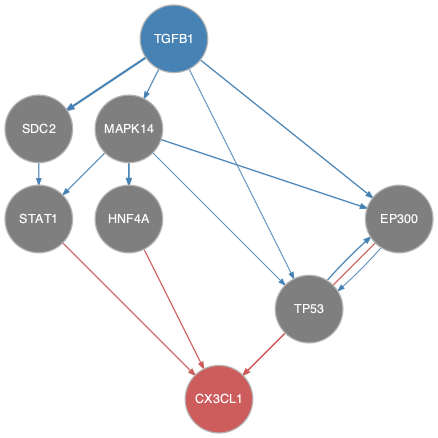

The table this chart was drawn from, first rows:
from	to
EP300	TP53
MAPK14	EP300
MAPK14	HNF4A
MAPK14	STAT1
MAPK14	TP53
SDC2	STAT1
TGFB1	EP300
TGFB1	MAPK14
TGFB1	SDC2
TGFB1	TP53
TP53	EP300
EP300	CX3CL1
HNF4A	CX3CL1
STAT1	CX3CL1
TP53	CX3CL1
